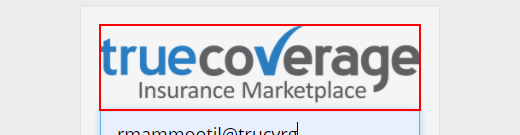
Task: Google Chrome
Workflow: Login_TLDialer

Step 1 [try]: find the image

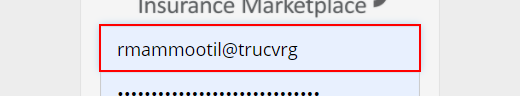
Step 2: type [str_Username] into the text box

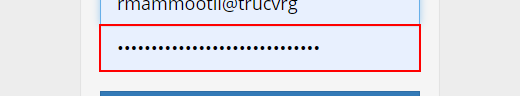
Step 3: type [str_Password.ToString] into the text box

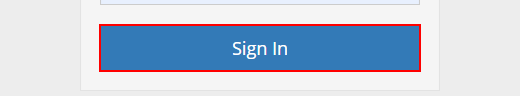
Step 4: click on the button

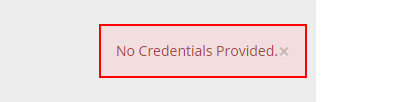
Step 5: find the element

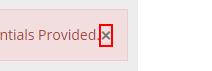
Step 6 [then]: click on the button (repeated 2 times)

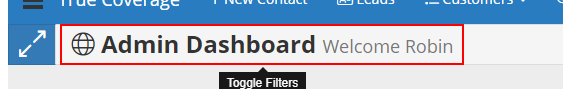
Step 8 [try]: find the element 'Admin Dashboard'